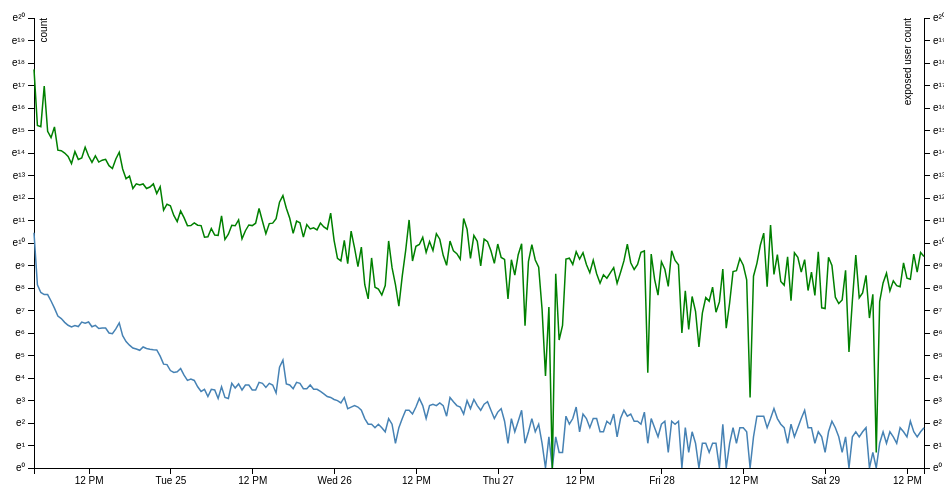
D3 v3 page, settled after 360 driven frames (6 s of simulated time); the page loaded 1 data file(s).



var superscript = "⁰¹²³⁴⁵⁶⁷⁸⁹",
  formatPower = function(d) {
    return (d + "").split("").map(function(c) {
      return superscript[c];
    }).join("");
  };

var margin = {top: 20, right: 20, bottom: 30, left: 50},
    width  = 960 - margin.left - margin.right,
    height = 500 - margin.top - margin.bottom;

var x = d3.time.scale()
    .range([0, width]);

var y = d3.scale.log()
    .base(Math.E)
    .domain([Math.exp(0), Math.exp(20)])
    .range([height, 0]);

var xAxis = d3.svg.axis()
    .scale(x)
    .orient("bottom");

var yAxis = d3.svg.axis()
    .scale(y)
    .orient("left")
    .tickFormat(function(d) {
      return "e" + formatPower(Math.round(Math.log(d)));
    });

var yAxis2 = d3.svg.axis()
    .scale(y)
    .orient("right")
    .tickFormat(function(d) {
      return "e" + formatPower(Math.round(Math.log(d)));
    });

var line = d3.svg.line()
    .x(function(d) { return x(d.date); })
    .y(function(d) {
      if (d.count > 0) {
        return y(d.count);
      } else {
        return height;
      }
    });

var line2 = d3.svg.line()
    .x(function(d) { return x(d.date); })
    .y(function(d) {
      if (d.exposed_user_count > 0) {
        return y(d.exposed_user_count);
      } else {
        return height;
      }
    });

var svg = d3.select("body").append("svg")
    .attr("width", width   + margin.left + margin.right)
    .attr("height", height + margin.top  + margin.bottom)
  .append("g")
    .attr("transform", "translate(" + margin.left + "," + margin.top + ")");

d3.csv("retweet_count_at_time-536729769631842300.csv", function(error, data) {
  data.forEach(function(d) {
    d.date  = new Date(d.time);
    d.count = +d.count;
    d.exposed_user_count = +d.exposed_user_count;
  });

  x.domain(d3.extent(data, function(d) { return d.date; }));
  // y.domain(d3.extent(data, function(d) { return d.count; }));

  svg.append("g")
      .attr("class", "x axis")
      .attr("transform", "translate(0," + height + ")")
      .call(xAxis);

  svg.append("g")
      .attr("class", "y axis")
      .call(yAxis)
    .append("text")
      .attr("transform", "rotate(-90)")
      .attr("y", 6)
      .attr("dy", ".71em")
      .style("text-anchor", "end")
      .text("count");

  svg.append("g")
      .attr("class", "y axis")
      .attr("transform", "translate("+width+",0)")
      .call(yAxis2)
    .append("text")
      .attr("transform", "rotate(-90)")
      .attr("y", -6)
      .attr("dy", "-.71em")
      .style("text-anchor", "end")
      .text("exposed user count");

  svg.append("path")
      .datum(data)
      .attr("class", "line")
      .attr("d", line);

  svg.append("path")
      .datum(data)
      .attr("class", "line exposed-user-count")
      .attr("d", line2);
});


### data: retweet_count_at_time-536729769631842300.csv
id, tweet_id, time, count, accu_count, exposed_user_count
212555544, 536729769631842300, 2014-11-23 22:55:23-05, 34624, 34624, 49526000
212555545, 536729769631842300, 2014-11-23 23:25:23-05, 3421, 38045, 4085693
212555546, 536729769631842300, 2014-11-23 23:55:23-05, 2444, 40489, 3876259
212555547, 536729769631842300, 2014-11-24 00:25:23-05, 2230, 42719, 23554345
212555548, 536729769631842300, 2014-11-24 00:55:23-05, 2226, 44945, 3164873
212555549, 536729769631842300, 2014-11-24 01:25:23-05, 1673, 46618, 2377426
212555550, 536729769631842300, 2014-11-24 01:55:23-05, 1217, 47835, 3829685
212555551, 536729769631842300, 2014-11-24 02:25:23-05, 855, 48690, 1367078
212555552, 536729769631842300, 2014-11-24 02:55:23-05, 765, 49455, 1329134
212555553, 536729769631842300, 2014-11-24 03:25:23-05, 647, 50102, 1201201
212555554, 536729769631842300, 2014-11-24 03:55:23-05, 569, 50671, 1034198
212555555, 536729769631842300, 2014-11-24 04:25:23-05, 528, 51199, 751761
212555556, 536729769631842300, 2014-11-24 04:55:23-05, 564, 51763, 1280515
212555557, 536729769631842300, 2014-11-24 05:25:23-05, 537, 52300, 904690
212555558, 536729769631842300, 2014-11-24 05:55:23-05, 654, 52954, 964310
212555559, 536729769631842300, 2014-11-24 06:25:23-05, 626, 53580, 1558278
212555560, 536729769631842300, 2014-11-24 06:55:23-05, 659, 54239, 1052525
212555561, 536729769631842300, 2014-11-24 07:25:23-05, 532, 54771, 790612
212555562, 536729769631842300, 2014-11-24 07:55:23-05, 567, 55338, 1057696
212555563, 536729769631842300, 2014-11-24 08:25:23-05, 494, 55832, 803945
212555564, 536729769631842300, 2014-11-24 08:55:23-05, 504, 56336, 873229
212555565, 536729769631842300, 2014-11-24 09:25:23-05, 503, 56839, 909064
212555566, 536729769631842300, 2014-11-24 09:55:23-05, 403, 57242, 683907
212555567, 536729769631842300, 2014-11-24 10:25:23-05, 392, 57634, 602784
212555568, 536729769631842300, 2014-11-24 10:55:23-05, 484, 58118, 921791
212555569, 536729769631842300, 2014-11-24 11:25:23-05, 633, 58751, 1241804
212555570, 536729769631842300, 2014-11-24 11:55:23-05, 358, 59109, 590242
212555571, 536729769631842300, 2014-11-24 12:25:23-05, 276, 59385, 382223
212555572, 536729769631842300, 2014-11-24 12:55:23-05, 235, 59620, 432741
212555573, 536729769631842300, 2014-11-24 13:25:23-05, 207, 59827, 248495
212555574, 536729769631842300, 2014-11-24 13:55:23-05, 198, 60025, 306301
212555575, 536729769631842300, 2014-11-24 14:25:23-05, 187, 60212, 290092
212555576, 536729769631842300, 2014-11-24 14:55:23-05, 217, 60429, 303946
212555577, 536729769631842300, 2014-11-24 15:25:23-05, 203, 60632, 248676
212555578, 536729769631842300, 2014-11-24 15:55:23-05, 196, 60828, 265489
212555579, 536729769631842300, 2014-11-24 16:25:23-05, 192, 61020, 304797
212555580, 536729769631842300, 2014-11-24 16:55:23-05, 190, 61210, 198472
212555581, 536729769631842300, 2014-11-24 17:25:23-05, 144, 61354, 268885
212555582, 536729769631842300, 2014-11-24 17:55:23-05, 101, 61455, 94622
212555583, 536729769631842300, 2014-11-24 18:25:23-05, 99, 61554, 123333
212555584, 536729769631842300, 2014-11-24 18:55:23-05, 76, 61630, 115174
212555585, 536729769631842300, 2014-11-24 19:25:23-05, 70, 61700, 75125
212555586, 536729769631842300, 2014-11-24 19:55:23-05, 72, 61772, 57226
212555587, 536729769631842300, 2014-11-24 20:25:23-05, 83, 61855, 91094
212555588, 536729769631842300, 2014-11-24 20:55:23-05, 62, 61917, 67862
212555589, 536729769631842300, 2014-11-24 21:25:23-05, 49, 61966, 47624
212555590, 536729769631842300, 2014-11-24 21:55:23-05, 52, 62018, 47930
212555591, 536729769631842300, 2014-11-24 22:25:23-05, 49, 62067, 53917
212555592, 536729769631842300, 2014-11-24 22:55:23-05, 37, 62104, 48518
212555593, 536729769631842300, 2014-11-24 23:25:23-05, 30, 62134, 47747
212555594, 536729769631842300, 2014-11-24 23:55:23-05, 33, 62167, 28406
212555595, 536729769631842300, 2014-11-25 00:25:23-05, 24, 62191, 29039
212555596, 536729769631842300, 2014-11-25 00:55:23-05, 33, 62224, 41812
212555597, 536729769631842300, 2014-11-25 01:25:23-05, 32, 62256, 31422
212555598, 536729769631842300, 2014-11-25 01:55:23-05, 22, 62278, 30897
212555599, 536729769631842300, 2014-11-25 02:25:23-05, 37, 62315, 73319
212555600, 536729769631842300, 2014-11-25 02:55:23-05, 23, 62338, 25688
212555601, 536729769631842300, 2014-11-25 03:25:23-05, 22, 62360, 32451
212555602, 536729769631842300, 2014-11-25 03:55:23-05, 43, 62403, 48304
212555603, 536729769631842300, 2014-11-25 04:25:23-05, 35, 62438, 47371
... 202 more rows